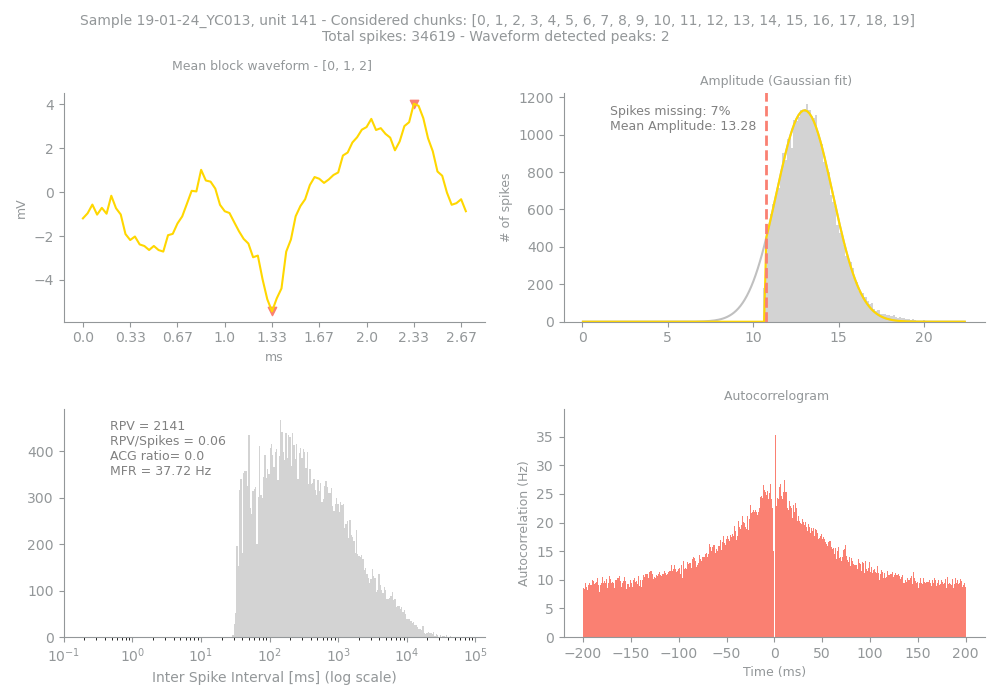

Source data for this figure (header and first rows):
Sample, Unit, PeakChUnit, SpikesUnit, GoodChunks, GoodChunksList, WvfChunks, WvfChunksList, SpikesBlock, PercMissingSpikesBlock, MFRBlockHz, MeanAmpBlock, RPVBlock, FpBlockFancy, FpBlockSimple, ACGViolationRatio, WvfPeaksBlock, PeaksBlock_x, PeaksBlock_y, BigPkNegBlock
19-01-24_YC013, 141, 139, 34619, 20, [0, 1, 2, 3, 4, 5, 6, 7, 8, 9, 10, 11, 1…, 3, [0, 1, 2], 34619, 7, 37.72, 13.28, 2141, , 0.06, 0.0, 2, [70, 40], [4.033203, -5.4316406], 1
